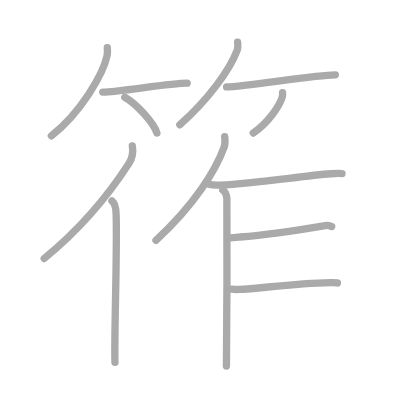
t = 0.00 s
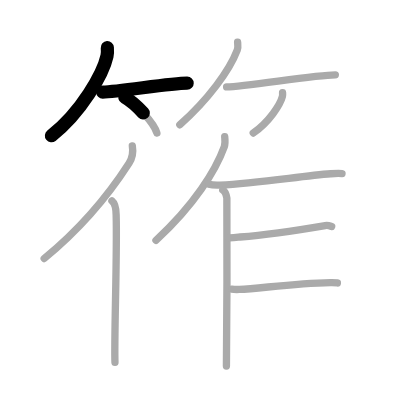
t = 2.50 s
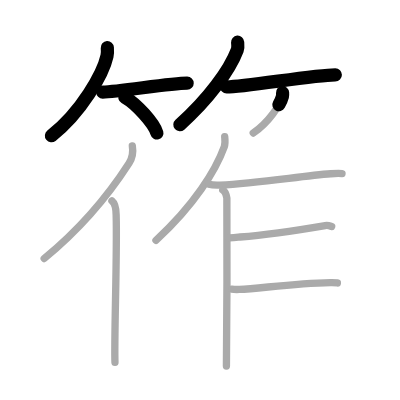
t = 5.25 s
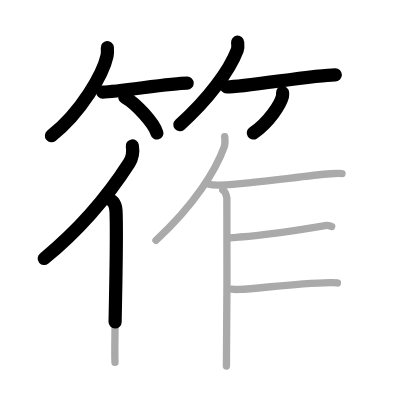
t = 7.75 s
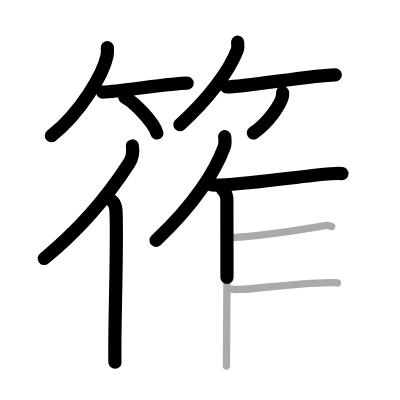
t = 10.50 s
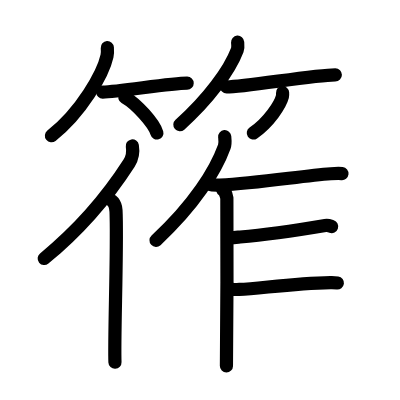
t = 13.00 s

The animated SVG that drew these frames (rendered in a browser with its animation timeline set to each time). Animation: 13 SMIL elements (animate=13); one cycle of 13.00 s.

<?xml version="1.0" standalone="no"?>
<!DOCTYPE svg PUBLIC "-//W3C//DTD SVG 1.1//EN"   "http://www.w3.org/Graphics/SVG/1.1/DTD/svg11.dtd">
<svg width="400px" height="400px"  version="1.1" xmlns="http://www.w3.org/2000/svg">
  <defs>
    <marker id="Triangle" viewBox="0 0 10 10" refX="0" refY="5" markerUnits="strokeWidth" markerWidth="3" style="stroke-opacity:0%;fill:#aaaaaa;" markerHeight="2" orient="auto">
      <path d="M 0 0 L 10 5 L 0 10 z" />
    </marker>
    
    <marker id="Arrow" viewBox="0 0 10 10" refX="5" refY="5" markerUnits="strokeWidth" markerWidth="1.8" style="stroke-opacity:0%;fill:#770000;" markerHeight="2" orient="auto">
      <path d="M 0 4 L 6 4 L 4 1 L 10 5 L 4 9 L 6 6 L 0 6 z" />
        <circle cx="5" cy="5" r="5" />
      </marker>
    
    <marker id="TriangleRed" viewBox="0 0 10 10" refX="0" refY="5" markerUnits="strokeWidth" markerWidth="3" style="stroke-opacity:0%;fill:#CC0000;" markerHeight="2" orient="auto">
      <path d="M 0 0 L 10 5 L 0 10 z" />
    </marker>
    
    <marker id="ArrowRed" viewBox="0 0 10 10" refX="5" refY="5" markerUnits="strokeWidth" markerWidth="1.8" style="stroke-opacity:0%;fill:#CC0000;" markerHeight="2" orient="auto">
      <path d="M 0 4 L 6 4 L 4 1 L 10 5 L 4 9 L 6 6 L 0 6 z" />
        <circle cx="5" cy="5" r="5" />
      </marker>
    
  </defs>
  
  <path style="fill:#ffffff; fill-opacity:100%; fill-rule:evenodd; stroke-width:0;" d="M 0 0 L 400px 0 L 400px 400px L 0 400px L 0 0" />

  <g transform="scale(3.6697247706422 3.6697247706422)">
<path style="fill:none; fill-opacity:0%; fill-rule:evenodd; stroke:#aaaaaa; stroke-opacity:100%; stroke-width: 1.5pt; stroke-linejoin:round; stroke-linecap:round;" d="M29.25 13c0.04 0.57 0.09 1.46-0.09 2.27C28.13 20.06 22.16 30.57 14 37"></path>
<path style="fill:none; fill-opacity:0%; fill-rule:evenodd; stroke:#aaaaaa; stroke-opacity:100%; stroke-width: 1.5pt; stroke-linejoin:round; stroke-linecap:round;" d="M28 25.09c4.31 0 18.16-2.43 23-2.43"></path>
<path style="fill:none; fill-opacity:0%; fill-rule:evenodd; stroke:#aaaaaa; stroke-opacity:100%; stroke-width: 1.5pt; stroke-linejoin:round; stroke-linecap:round;" d="M34 26.5c3.09 1.72 7.98 7.07 8.75 9.75"></path>
<path style="fill:none; fill-opacity:0%; fill-rule:evenodd; stroke:#aaaaaa; stroke-opacity:100%; stroke-width: 1.5pt; stroke-linejoin:round; stroke-linecap:round;" d="M64.75 11.5c0.04 0.53 0.19 1.38-0.09 2.13C62.55 19.2 56.72 27.15 49 34"></path>
<path style="fill:none; fill-opacity:0%; fill-rule:evenodd; stroke:#aaaaaa; stroke-opacity:100%; stroke-width: 1.5pt; stroke-linejoin:round; stroke-linecap:round;" d="M61.75 23.69c5.12 0 23.88-3.3 29.63-3.3"></path>
<path style="fill:none; fill-opacity:0%; fill-rule:evenodd; stroke:#aaaaaa; stroke-opacity:100%; stroke-width: 1.5pt; stroke-linejoin:round; stroke-linecap:round;" d="M77 25.25c0.02 0.26 0.05 0.67-0.04 1.04c-0.55 2.19-3.67 7.01-7.95 9.96"></path>
<path style="fill:none; fill-opacity:0%; fill-rule:evenodd; stroke:#aaaaaa; stroke-opacity:100%; stroke-width: 1.5pt; stroke-linejoin:round; stroke-linecap:round;" d="M36.06 39.76c0.25 1.48-0.07 3.42-0.88 4.69c-5.19 8.08-11.93 16.8-23.14 26"></path>
<path style="fill:none; fill-opacity:0%; fill-rule:evenodd; stroke:#aaaaaa; stroke-opacity:100%; stroke-width: 1.5pt; stroke-linejoin:round; stroke-linecap:round;" d="M30.5 54.75c1.25 1 1.13 2.97 1.16 4.25c0.29 10.57-0.6 33.45-0.33 39.75"></path>
<path style="fill:none; fill-opacity:0%; fill-rule:evenodd; stroke:#aaaaaa; stroke-opacity:100%; stroke-width: 1.5pt; stroke-linejoin:round; stroke-linecap:round;" d="M61.23 37.25c0.06 0.68 0.23 1.78-0.11 2.72C58.75 46.5 53 55.75 42.5 65.5"></path>
<path style="fill:none; fill-opacity:0%; fill-rule:evenodd; stroke:#aaaaaa; stroke-opacity:100%; stroke-width: 1.5pt; stroke-linejoin:round; stroke-linecap:round;" d="M56.92 50.19c0.79 0.25 2.24 0.29 3.04 0.25c10.46-0.52 22.38-2.52 30.16-3.09c1.46-0.11 2.1-0.16 3.08-0.05"></path>
<path style="fill:none; fill-opacity:0%; fill-rule:evenodd; stroke:#aaaaaa; stroke-opacity:100%; stroke-width: 1.5pt; stroke-linejoin:round; stroke-linecap:round;" d="M60.7 51.75c0.62 0.34 1 1.54 1.12 2.22c0.12 0.68 0 41.5-0.12 45.78"></path>
<path style="fill:none; fill-opacity:0%; fill-rule:evenodd; stroke:#aaaaaa; stroke-opacity:100%; stroke-width: 1.5pt; stroke-linejoin:round; stroke-linecap:round;" d="M62.5 64.81c1.5-0.06 2.42-0.18 2.93-0.22C72.5 64 78 63.25 88.62 61.46c0.83-0.14 1.34 0.13 1.76 0.27"></path>
<path style="fill:none; fill-opacity:0%; fill-rule:evenodd; stroke:#aaaaaa; stroke-opacity:100%; stroke-width: 1.5pt; stroke-linejoin:round; stroke-linecap:round;" d="M63.15 78.78c0.54 0.11 1.52 0.11 2.06 0.09c5.6-0.24 14.53-1.64 24.85-1.86c0.89-0.02 1.44 0.03 1.88 0.09"></path>

<path style="fill:none; fill-opacity:0%; fill-rule:evenodd; stroke:#000000; stroke-opacity:100%; stroke-width: 2.7pt; stroke-linejoin:round; stroke-linecap:round;" d="M29.25 13c0.04 0.57 0.09 1.46-0.09 2.27C28.13 20.06 22.16 30.57 14 37" pathLength="100" stroke-dashoffset="100" stroke-dasharray="100 105"><animate id="dashAnim1" attributeName="stroke-dashoffset" from="100" to="0" dur="1s" calcMode="linear" fill="freeze"/></path>
<path style="fill:none; fill-opacity:0%; fill-rule:evenodd; stroke:#000000; stroke-opacity:100%; stroke-width: 2.7pt; stroke-linejoin:round; stroke-linecap:round;" d="M28 25.09c4.31 0 18.16-2.43 23-2.43" pathLength="100" stroke-dashoffset="100" stroke-dasharray="100 105"><animate id="dashAnim2" attributeName="stroke-dashoffset" from="100" to="0" dur="1s" calcMode="linear" begin="dashAnim1.end" fill="freeze"/></path>
<path style="fill:none; fill-opacity:0%; fill-rule:evenodd; stroke:#000000; stroke-opacity:100%; stroke-width: 2.7pt; stroke-linejoin:round; stroke-linecap:round;" d="M34 26.5c3.09 1.72 7.98 7.07 8.75 9.75" pathLength="100" stroke-dashoffset="100" stroke-dasharray="100 105"><animate id="dashAnim3" attributeName="stroke-dashoffset" from="100" to="0" dur="1s" calcMode="linear" begin="dashAnim2.end" fill="freeze"/></path>
<path style="fill:none; fill-opacity:0%; fill-rule:evenodd; stroke:#000000; stroke-opacity:100%; stroke-width: 2.7pt; stroke-linejoin:round; stroke-linecap:round;" d="M64.75 11.5c0.04 0.53 0.19 1.38-0.09 2.13C62.55 19.2 56.72 27.15 49 34" pathLength="100" stroke-dashoffset="100" stroke-dasharray="100 105"><animate id="dashAnim4" attributeName="stroke-dashoffset" from="100" to="0" dur="1s" calcMode="linear" begin="dashAnim3.end" fill="freeze"/></path>
<path style="fill:none; fill-opacity:0%; fill-rule:evenodd; stroke:#000000; stroke-opacity:100%; stroke-width: 2.7pt; stroke-linejoin:round; stroke-linecap:round;" d="M61.75 23.69c5.12 0 23.88-3.3 29.63-3.3" pathLength="100" stroke-dashoffset="100" stroke-dasharray="100 105"><animate id="dashAnim5" attributeName="stroke-dashoffset" from="100" to="0" dur="1s" calcMode="linear" begin="dashAnim4.end" fill="freeze"/></path>
<path style="fill:none; fill-opacity:0%; fill-rule:evenodd; stroke:#000000; stroke-opacity:100%; stroke-width: 2.7pt; stroke-linejoin:round; stroke-linecap:round;" d="M77 25.25c0.02 0.26 0.05 0.67-0.04 1.04c-0.55 2.19-3.67 7.01-7.95 9.96" pathLength="100" stroke-dashoffset="100" stroke-dasharray="100 105"><animate id="dashAnim6" attributeName="stroke-dashoffset" from="100" to="0" dur="1s" calcMode="linear" begin="dashAnim5.end" fill="freeze"/></path>
<path style="fill:none; fill-opacity:0%; fill-rule:evenodd; stroke:#000000; stroke-opacity:100%; stroke-width: 2.7pt; stroke-linejoin:round; stroke-linecap:round;" d="M36.06 39.76c0.25 1.48-0.07 3.42-0.88 4.69c-5.19 8.08-11.93 16.8-23.14 26" pathLength="100" stroke-dashoffset="100" stroke-dasharray="100 105"><animate id="dashAnim7" attributeName="stroke-dashoffset" from="100" to="0" dur="1s" calcMode="linear" begin="dashAnim6.end" fill="freeze"/></path>
<path style="fill:none; fill-opacity:0%; fill-rule:evenodd; stroke:#000000; stroke-opacity:100%; stroke-width: 2.7pt; stroke-linejoin:round; stroke-linecap:round;" d="M30.5 54.75c1.25 1 1.13 2.97 1.16 4.25c0.29 10.57-0.6 33.45-0.33 39.75" pathLength="100" stroke-dashoffset="100" stroke-dasharray="100 105"><animate id="dashAnim8" attributeName="stroke-dashoffset" from="100" to="0" dur="1s" calcMode="linear" begin="dashAnim7.end" fill="freeze"/></path>
<path style="fill:none; fill-opacity:0%; fill-rule:evenodd; stroke:#000000; stroke-opacity:100%; stroke-width: 2.7pt; stroke-linejoin:round; stroke-linecap:round;" d="M61.23 37.25c0.06 0.68 0.23 1.78-0.11 2.72C58.75 46.5 53 55.75 42.5 65.5" pathLength="100" stroke-dashoffset="100" stroke-dasharray="100 105"><animate id="dashAnim9" attributeName="stroke-dashoffset" from="100" to="0" dur="1s" calcMode="linear" begin="dashAnim8.end" fill="freeze"/></path>
<path style="fill:none; fill-opacity:0%; fill-rule:evenodd; stroke:#000000; stroke-opacity:100%; stroke-width: 2.7pt; stroke-linejoin:round; stroke-linecap:round;" d="M56.92 50.19c0.79 0.25 2.24 0.29 3.04 0.25c10.46-0.52 22.38-2.52 30.16-3.09c1.46-0.11 2.1-0.16 3.08-0.05" pathLength="100" stroke-dashoffset="100" stroke-dasharray="100 105"><animate id="dashAnim10" attributeName="stroke-dashoffset" from="100" to="0" dur="1s" calcMode="linear" begin="dashAnim9.end" fill="freeze"/></path>
<path style="fill:none; fill-opacity:0%; fill-rule:evenodd; stroke:#000000; stroke-opacity:100%; stroke-width: 2.7pt; stroke-linejoin:round; stroke-linecap:round;" d="M60.7 51.75c0.62 0.34 1 1.54 1.12 2.22c0.12 0.68 0 41.5-0.12 45.78" pathLength="100" stroke-dashoffset="100" stroke-dasharray="100 105"><animate id="dashAnim11" attributeName="stroke-dashoffset" from="100" to="0" dur="1s" calcMode="linear" begin="dashAnim10.end" fill="freeze"/></path>
<path style="fill:none; fill-opacity:0%; fill-rule:evenodd; stroke:#000000; stroke-opacity:100%; stroke-width: 2.7pt; stroke-linejoin:round; stroke-linecap:round;" d="M62.5 64.81c1.5-0.06 2.42-0.18 2.93-0.22C72.5 64 78 63.25 88.62 61.46c0.83-0.14 1.34 0.13 1.76 0.27" pathLength="100" stroke-dashoffset="100" stroke-dasharray="100 105"><animate id="dashAnim12" attributeName="stroke-dashoffset" from="100" to="0" dur="1s" calcMode="linear" begin="dashAnim11.end" fill="freeze"/></path>
<path style="fill:none; fill-opacity:0%; fill-rule:evenodd; stroke:#000000; stroke-opacity:100%; stroke-width: 2.7pt; stroke-linejoin:round; stroke-linecap:round;" d="M63.15 78.78c0.54 0.11 1.52 0.11 2.06 0.09c5.6-0.24 14.53-1.64 24.85-1.86c0.89-0.02 1.44 0.03 1.88 0.09" pathLength="100" stroke-dashoffset="100" stroke-dasharray="100 105"><animate id="dashAnim13" attributeName="stroke-dashoffset" from="100" to="0" dur="1s" calcMode="linear" begin="dashAnim12.end" fill="freeze"/></path>

</g>

</svg>  
          
